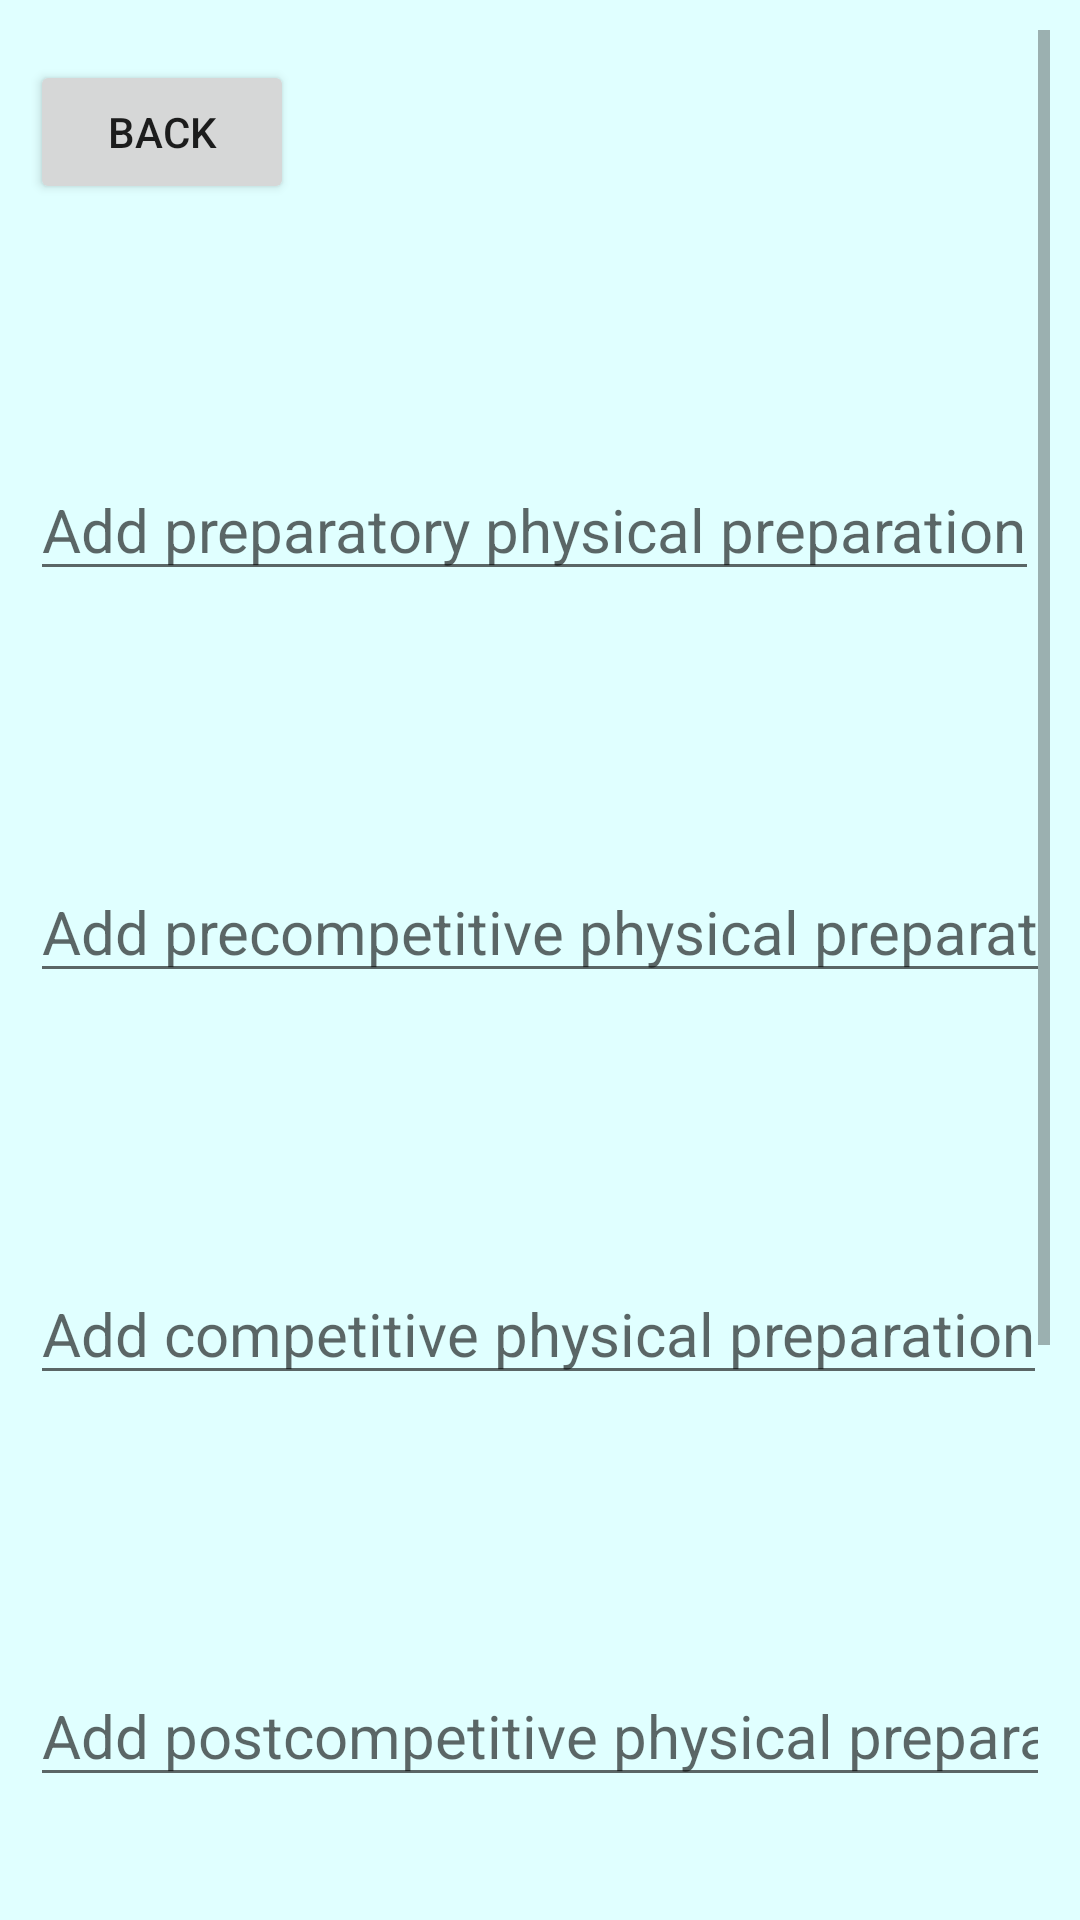

Produce the Android XML layout that renders to this screen, including the resource entries it uses.
<!-- AndroidManifest.xml: application theme Theme.AeroTrackerApp -->
<!-- res/layout/activity_add_physical_preparation.xml -->
<?xml version="1.0" encoding="utf-8"?>
<ScrollView xmlns:android="http://schemas.android.com/apk/res/android"
    xmlns:tools="http://schemas.android.com/tools"
    android:layout_width="match_parent"
    android:layout_height="match_parent"
    android:background="@color/LightCyan"
    android:padding="10dp"
    tools:context=".AddPhysicalPreparation">

        <LinearLayout
            android:layout_width="match_parent"
            android:layout_height="wrap_content"
            android:orientation="vertical">

            <Button
                android:id="@+id/button_backToTrainingPlan"
                android:layout_width="wrap_content"
                android:layout_height="wrap_content"
                android:layout_marginTop="10dp"

                android:text="@string/back_btn" />


            <EditText
                android:id="@+id/preparatoryPreparation"
                android:layout_width="wrap_content"
                android:layout_height="wrap_content"
                android:layout_marginTop="85dp"
                android:hint="@string/add_preparatory_physical_preparation"
                android:inputType="text"
                android:maxEms="15"

                android:textSize="20sp" />

            <EditText
                android:id="@+id/precompetitivePreparation"
                android:layout_width="wrap_content"
                android:layout_height="wrap_content"
                android:layout_marginTop="90dp"
                android:hint="@string/add_precompetitive_physical_preparation"
                android:inputType="text"
                android:maxEms="15"
                android:textSize="20sp" />

            <EditText
                android:id="@+id/compeptitivePreparation"
                android:layout_width="wrap_content"
                android:layout_height="wrap_content"
                android:layout_marginTop="90dp"
                android:hint="@string/add_competitive_physical_preparation"
                android:inputType="text"
                android:maxEms="15"
                android:textSize="20sp" />

            <EditText

                android:id="@+id/postcompetitivePreparation"
                android:layout_width="wrap_content"
                android:layout_height="wrap_content"
                android:layout_marginTop="90dp"
                android:hint="@string/add_postcompetitive_physical_preparation"
                android:inputType="text"
                android:maxEms="15"
                android:textSize="20sp" />


            <Button
                android:id="@+id/btnAdd"
                android:layout_width="match_parent"
                android:layout_height="50dp"
                android:layout_marginTop="100dp"
                android:layout_marginBottom="@android:dimen/app_icon_size"

                android:text="@string/add"/>
            <Button
                android:id="@+id/btnFinishTraining"
                android:layout_width="match_parent"
                android:layout_height="50dp"
                android:layout_marginTop="10dp"
                android:layout_marginBottom="@android:dimen/app_icon_size"

                android:text="@string/finish_and_log_out"

                />
        </LinearLayout>
</ScrollView>
<!-- resources referenced by this layout -->
<resources>
  <color name="LightCyan">#E0FFFF</color>
  <string name="add">ADD</string>
  <string name="add_competitive_physical_preparation">Add competitive physical preparation</string>
  <string name="add_postcompetitive_physical_preparation">Add postcompetitive physical preparation</string>
  <string name="add_precompetitive_physical_preparation">Add precompetitive physical preparation</string>
  <string name="add_preparatory_physical_preparation">Add preparatory physical preparation</string>
  <string name="back_btn">BACK</string>
  <string name="finish_and_log_out">Finish and log out</string>
  <style name="Theme.AeroTrackerApp" parent="Theme.MaterialComponents.DayNight.DarkActionBar">
          
          <item name="colorPrimary">@color/purple_500</item>
          <item name="colorPrimaryVariant">@color/purple_700</item>
          <item name="colorOnPrimary">@color/white</item>
          
          <item name="colorSecondary">@color/teal_200</item>
          <item name="colorSecondaryVariant">@color/teal_700</item>
          <item name="colorOnSecondary">@color/black</item>
          
          <item name="android:statusBarColor">?attr/colorPrimaryVariant</item>
          
      </style>
  <color name="purple_500">#FF6200EE</color>
  <color name="purple_700">#FF3700B3</color>
  <color name="white">#FFFFFFFF</color>
  <color name="teal_200">#FF03DAC5</color>
  <color name="teal_700">#FF018786</color>
  <color name="black">#FF000000</color>
</resources>
